Run: headless pygame with SDL's dummy video driver; simulated clock (each Clock.tick advances the game by its frame time, no real sleeping); random seed 0; keys injected as events and as key.get_pressed() state; no mouse input.
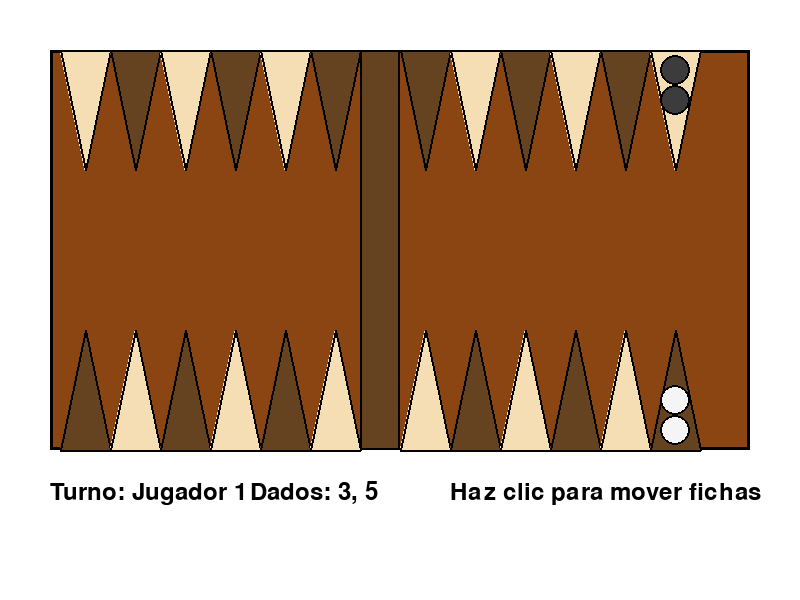
Frame 1 of 4 · flips 1–60 · no input
Frame 2 of 4 · flips 61–180 · tapped SPACE, RETURN · held RIGHT (→), D · screen unchanged from frame 1, image omitted
Frame 3 of 4 · flips 181–300 · held DOWN (↓), S · screen unchanged from frame 2, image omitted
Frame 4 of 4 · flips 301–420 · held LEFT (←), A, UP (↑), W · screen unchanged from frame 3, image omitted

The pygame program that drew these frames:

import pygame

# Inicializar pygame
pygame.init()

# Configurar la ventana
screen = pygame.display.set_mode((800, 600))
pygame.display.set_caption("Backgammon")

# Colores básicos
WHITE = (255, 255, 255)
BLACK = (0, 0, 0)
BROWN = (139, 69, 19)           # Fondo del tablero
LIGHT_TRIANGLE = (245, 222, 179)  # Beige claro para triángulos
DARK_TRIANGLE = (101, 67, 33)     # Marrón más oscuro para contraste
FICHA_BLANCA = (245, 245, 245)    # Color de las fichas blancas
FICHA_NEGRA = (60, 60, 60)        # Color de las fichas negras

# Configurar fuente para texto
font = pygame.font.Font(None, 36)

# Bucle principal
running = True
while running:
    for event in pygame.event.get():
        if event.type == pygame.QUIT:
            running = False
    
    # Limpiar pantalla
    screen.fill(WHITE)
    
    # Dibujar tablero (rectángulo marrón)
    tablero_rect = pygame.Rect(50, 50, 700, 400)
    pygame.draw.rect(screen, BROWN, tablero_rect)
    pygame.draw.rect(screen, BLACK, tablero_rect, 3)
    
    # Configuración de triángulos
    triangle_width = 50
    triangle_height = 120
    start_x = 60
    barra_width = 40
    lado_izquierdo_x = start_x + (6 * triangle_width) + barra_width
    
    # Triángulos superiores - lado derecho (puntos 13-18)
    for i in range(6):
        x = start_x + i * triangle_width
        color = LIGHT_TRIANGLE if i % 2 == 0 else DARK_TRIANGLE
        triangle = [(x, 50), (x + triangle_width, 50), (x + triangle_width//2, 50 + triangle_height)]
        pygame.draw.polygon(screen, color, triangle)
        pygame.draw.polygon(screen, BLACK, triangle, 2)
    
    # Triángulos superiores - lado izquierdo (puntos 19-24)
    for i in range(6):
        x = lado_izquierdo_x + i * triangle_width
        color = DARK_TRIANGLE if i % 2 == 0 else LIGHT_TRIANGLE
        triangle = [(x, 50), (x + triangle_width, 50), (x + triangle_width//2, 50 + triangle_height)]
        pygame.draw.polygon(screen, color, triangle)
        pygame.draw.polygon(screen, BLACK, triangle, 2)
    
    # Triángulos inferiores - lado derecho (puntos 12-7)
    for i in range(6):
        x = start_x + i * triangle_width
        color = DARK_TRIANGLE if i % 2 == 0 else LIGHT_TRIANGLE
        triangle = [(x, 450), (x + triangle_width, 450), (x + triangle_width//2, 450 - triangle_height)]
        pygame.draw.polygon(screen, color, triangle)
        pygame.draw.polygon(screen, BLACK, triangle, 2)
    
    # Triángulos inferiores - lado izquierdo (puntos 6-1)
    for i in range(6):
        x = lado_izquierdo_x + i * triangle_width
        color = LIGHT_TRIANGLE if i % 2 == 0 else DARK_TRIANGLE
        triangle = [(x, 450), (x + triangle_width, 450), (x + triangle_width//2, 450 - triangle_height)]
        pygame.draw.polygon(screen, color, triangle)
        pygame.draw.polygon(screen, BLACK, triangle, 2)
    
    # Dibujar barra central
    barra_x = start_x + (6 * triangle_width)
    barra_rect = pygame.Rect(barra_x, 50, barra_width, 400)
    pygame.draw.rect(screen, DARK_TRIANGLE, barra_rect)
    pygame.draw.rect(screen, BLACK, barra_rect, 2)
    
    # Dibujar fichas básicas
    ficha_radio = 15
    
    # Fichas blancas en punto 1 (triángulo inferior derecho)
    punto1_x = lado_izquierdo_x + 5 * triangle_width + triangle_width//2
    punto1_y = 430
    pygame.draw.circle(screen, FICHA_BLANCA, (punto1_x, punto1_y), ficha_radio)
    pygame.draw.circle(screen, BLACK, (punto1_x, punto1_y), ficha_radio, 2)
    pygame.draw.circle(screen, FICHA_BLANCA, (punto1_x, punto1_y - 30), ficha_radio)
    pygame.draw.circle(screen, BLACK, (punto1_x, punto1_y - 30), ficha_radio, 2)
    
    # Fichas negras en punto 24 (triángulo superior izquierdo)
    punto24_x = lado_izquierdo_x + 5 * triangle_width + triangle_width//2
    punto24_y = 70
    pygame.draw.circle(screen, FICHA_NEGRA, (punto24_x, punto24_y), ficha_radio)
    pygame.draw.circle(screen, BLACK, (punto24_x, punto24_y), ficha_radio, 2)
    pygame.draw.circle(screen, FICHA_NEGRA, (punto24_x, punto24_y + 30), ficha_radio)
    pygame.draw.circle(screen, BLACK, (punto24_x, punto24_y + 30), ficha_radio, 2)
    
    # Información del juego
    info_x = 50
    info_y = 480
    
    # Mostrar turno actual
    turno_text = font.render("Turno: Jugador 1", True, BLACK)
    screen.blit(turno_text, (info_x, info_y))
    
    # Mostrar dados
    dados_text = font.render("Dados: 3, 5", True, BLACK)
    screen.blit(dados_text, (info_x + 200, info_y))
    
    # Instrucciones
    instrucciones_text = font.render("Haz clic para mover fichas", True, BLACK)
    screen.blit(instrucciones_text, (info_x + 400, info_y))
    
    # Actualizar pantalla
    pygame.display.flip()

# Salir del juego
pygame.quit()
